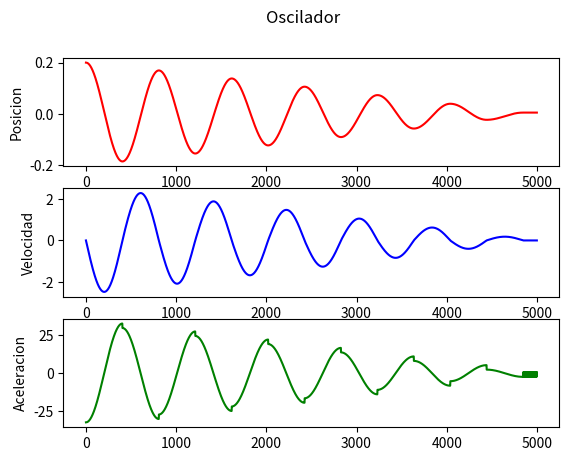

Generate this figure with matplotlib:
import numpy as np 
import matplotlib.pyplot as plt
import pandas as pd 

#CONSTANTES
k = 42.0
g = 9.8 
miu = 0.15
t = np.linspace(0,3,5000)
m = 0.25
h = (3.0/4999.0)

#Definido por arrays 

x=np.zeros(5000)
x_prime= np.zeros(5000)
x_pprime= np.zeros(5000)

x[0]= 0.2 
x_prime[0]=0.0
x_pprime[0] = -((k/m)*x[0])+(g*miu)

for i in range(1,5000):
	x[i] = x_prime[i-1]*h +x[i-1]
	x_prime[i] = x_pprime[i-1]*h + x_prime[i-1]
	if x_prime[i] > 0:	
		x_pprime[i] = -(k/m)*x[i]-(g*miu)
	else:
		x_pprime[i] = -(k/m)*x[i]+(g*miu)

fig,var = plt.subplots(3,1)
var[0].plot(x,color = 'r')
var[0].set_ylabel('Posicion')
var[1].plot(x_prime,color="b")
var[1].set_ylabel('Velocidad')
var[2].plot(x_pprime,color="g")
var[2].set_ylabel('Aceleracion')
plt.suptitle("Oscilador")
plt.show()
plt.close()

#Definido por funciones ...
#Para el viernes transformada de Fourier de imagenes, plt.imread(), plt.imshow(),np.fft.fft2(),np.fft.ifft2().
 
